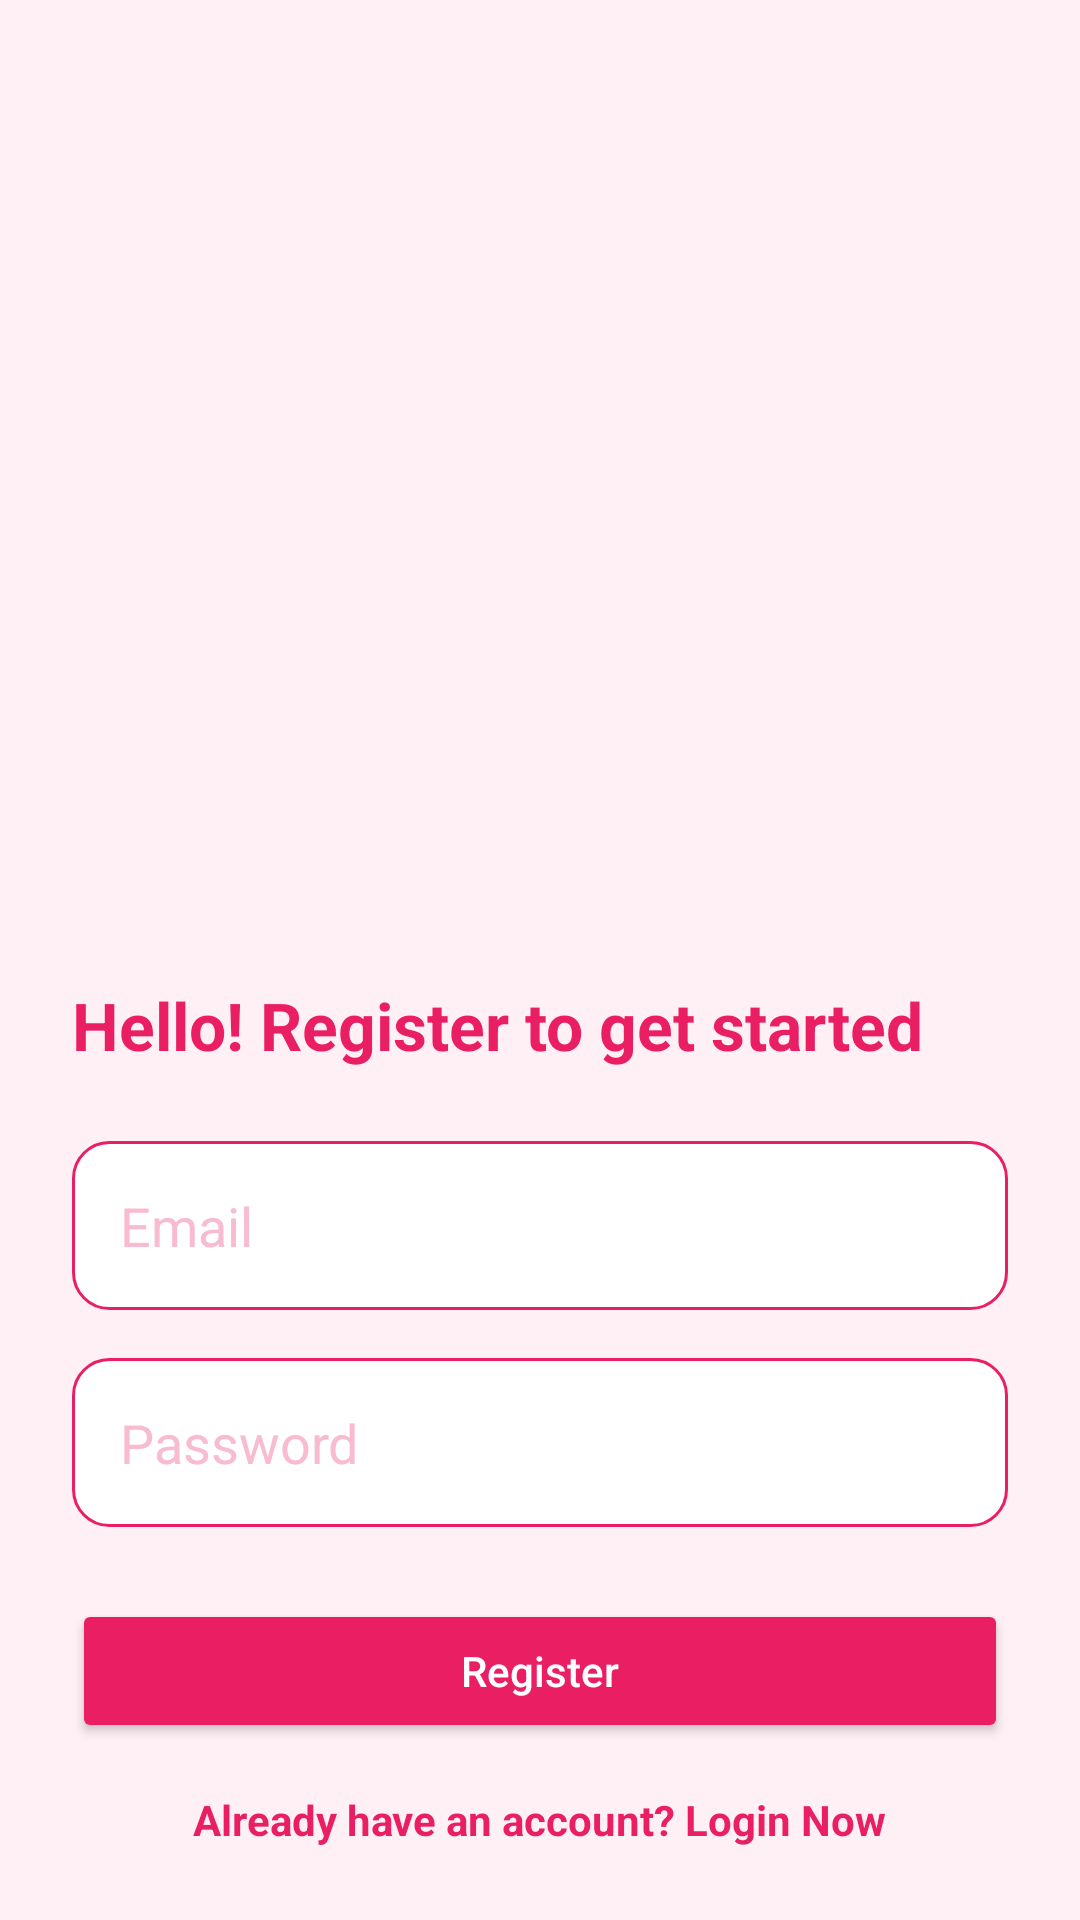

This screen was rendered from an Android layout file. Write that file and the resources it references.
<!-- AndroidManifest.xml: application theme Theme._290625 -->
<!-- res/layout/activity_register.xml -->
<?xml version="1.0" encoding="utf-8"?>
<FrameLayout xmlns:android="http://schemas.android.com/apk/res/android"
    android:layout_width="match_parent"
    android:layout_height="match_parent"
    android:background="#FFF0F5">

    <ScrollView
        android:id="@+id/registerScrollView"
        android:layout_width="match_parent"
        android:layout_height="wrap_content"
        android:layout_gravity="bottom"
        android:padding="24dp"
        android:fillViewport="true">

        <LinearLayout
            android:layout_width="match_parent"
            android:layout_height="wrap_content"
            android:orientation="vertical">

            <TextView
                android:layout_width="wrap_content"
                android:layout_height="wrap_content"
                android:text="Hello! Register to get started"
                android:textSize="22sp"
                android:textStyle="bold"
                android:textColor="#E91E63"
                android:layout_marginBottom="24dp" />

            <EditText
                android:id="@+id/emailEditText"
                android:layout_width="match_parent"
                android:layout_height="wrap_content"
                android:hint="Email"
                android:background="@drawable/rounded_edittext"
                android:padding="16dp"
                android:inputType="textEmailAddress"
                android:textColor="#E91E63"
                android:textColorHint="#F8BBD0"
                android:layout_marginBottom="16dp" />

            <EditText
                android:id="@+id/passwordEditText"
                android:layout_width="match_parent"
                android:layout_height="wrap_content"
                android:hint="Password"
                android:background="@drawable/rounded_edittext"
                android:padding="16dp"
                android:inputType="textPassword"
                android:textColor="#E91E63"
                android:textColorHint="#F8BBD0"
                android:layout_marginBottom="24dp" />

            <Button
                android:id="@+id/registerButton"
                android:layout_width="match_parent"
                android:layout_height="wrap_content"
                android:text="Register"
                android:textAllCaps="false"
                android:backgroundTint="#E91E63"
                android:textColor="#FFFFFF"
                android:layout_marginBottom="16dp" />

            <TextView
                android:id="@+id/loginTextView"
                android:layout_width="wrap_content"
                android:layout_height="wrap_content"
                android:text="Already have an account? Login Now"
                android:textColor="#E91E63"
                android:textSize="14sp"
                android:layout_gravity="center"
                android:clickable="true"
                android:textStyle="bold" />
        </LinearLayout>
    </ScrollView>
</FrameLayout>
<!-- resources referenced by this layout -->
<resources>
  <!-- drawable rounded_edittext (drawable) -->
  <shape xmlns:android="http://schemas.android.com/apk/res/android" android:shape="rectangle">
      <solid android:color="#FFFFFF"/>
      <corners android:radius="12dp"/>
      <stroke android:width="1dp" android:color="#E91E63" />
  </shape>
  <style name="Theme._290625" parent="Theme.MaterialComponents.DayNight.DarkActionBar">
          
          <item name="colorPrimary">@color/purple_500</item>
          <item name="colorPrimaryVariant">@color/purple_700</item>
          <item name="colorOnPrimary">@color/white</item>
          
          <item name="colorSecondary">@color/teal_200</item>
          <item name="colorSecondaryVariant">@color/teal_700</item>
          <item name="colorOnSecondary">@color/black</item>
          
          <item name="android:statusBarColor">?attr/colorPrimaryVariant</item>
          
      </style>
  <color name="purple_500">#FF007BFF</color>
  <color name="purple_700">#FF007BFF</color>
  <color name="white">#FFFFFFFF</color>
  <color name="teal_200">#FF007BFF</color>
  <color name="teal_700">#FF007BFF</color>
  <color name="black">#FF000000</color>
</resources>
